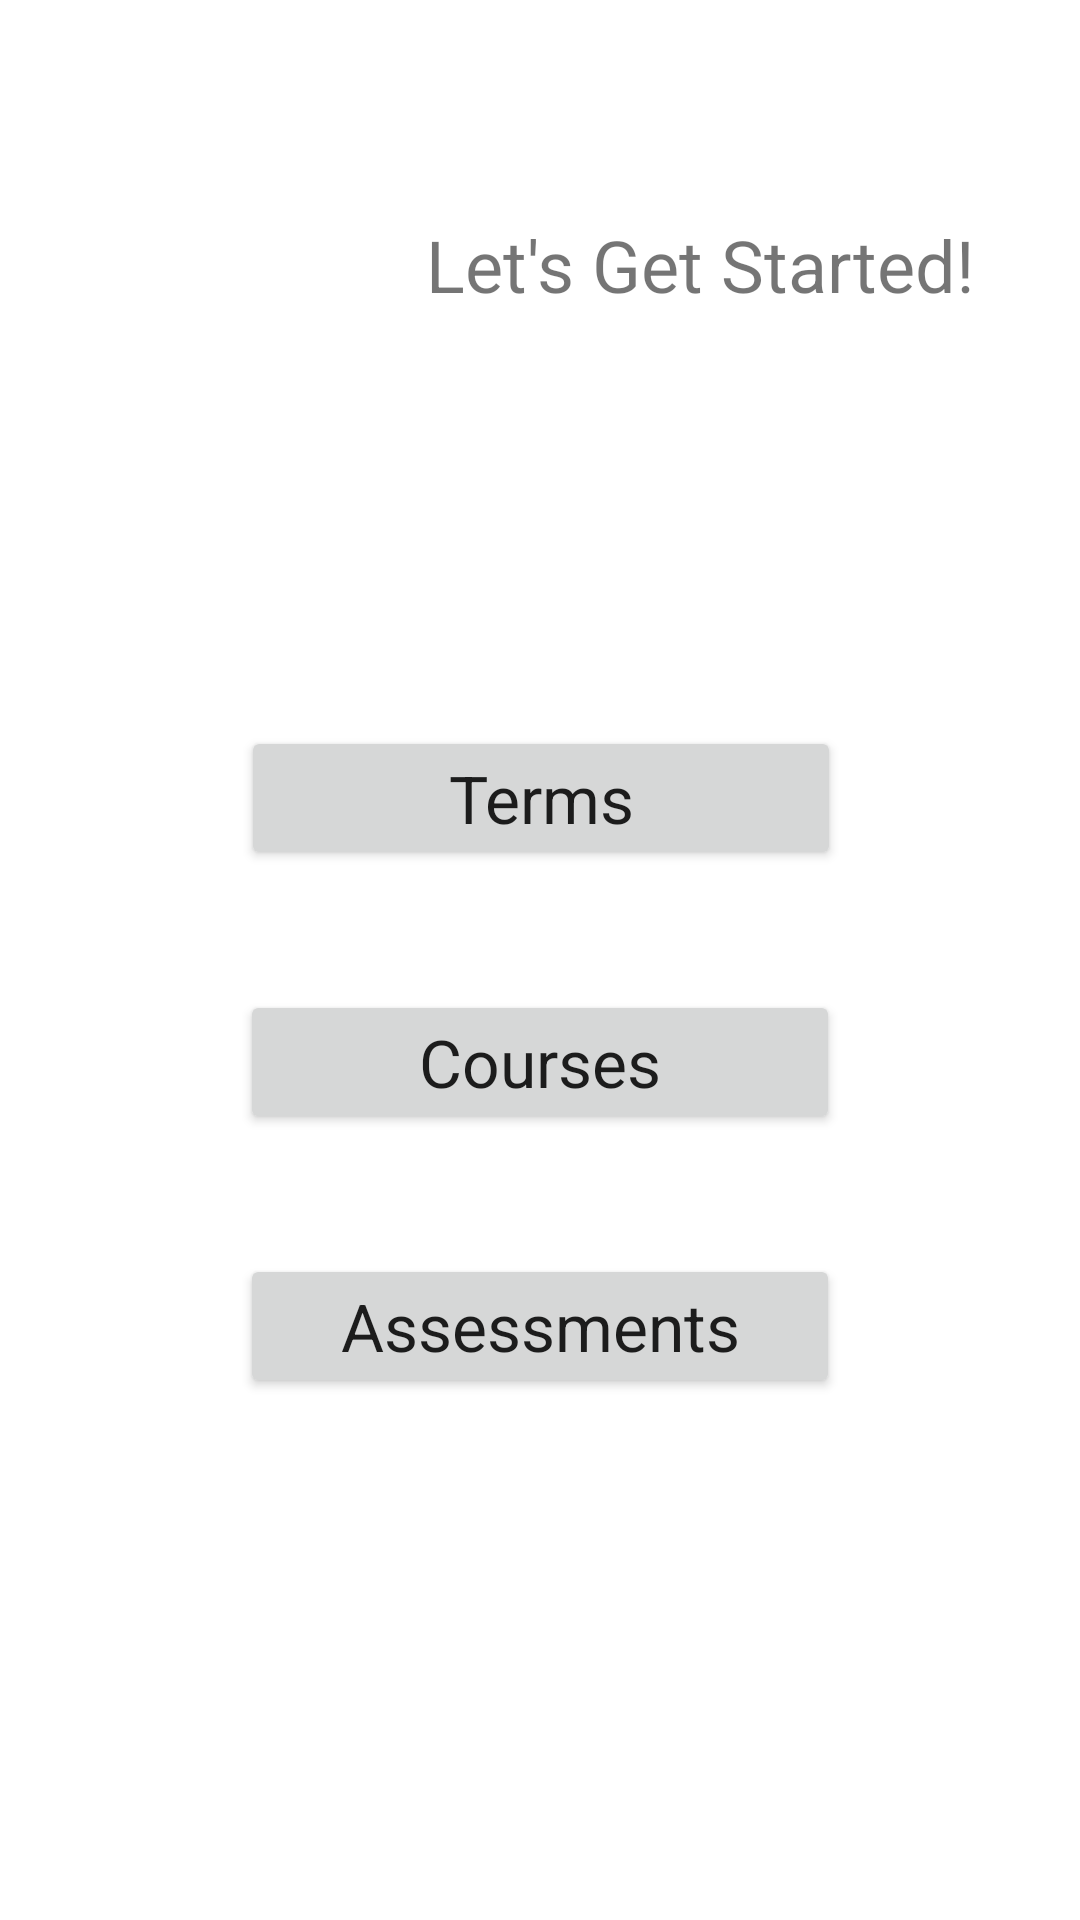

Reconstruct the res/layout file that produces this screen, plus the resources it refers to.
<!-- AndroidManifest.xml: application theme Theme.C196SchedulingApp -->
<!-- res/layout/activity_home.xml -->
<?xml version="1.0" encoding="utf-8"?>
<androidx.constraintlayout.widget.ConstraintLayout xmlns:android="http://schemas.android.com/apk/res/android"
    xmlns:app="http://schemas.android.com/apk/res-auto"
    xmlns:tools="http://schemas.android.com/tools"
    android:layout_width="match_parent"
    android:layout_height="match_parent"
    tools:context=".UI.Home">


    <Button
        android:id="@+id/button"
        android:layout_width="200dp"
        android:layout_height="wrap_content"
        android:onClick="onClickTerms"
        android:paddingTop="8dp"
        android:paddingBottom="8dp"
        android:text="Terms"
        android:textAppearance="@style/TextAppearance.AppCompat.Large"
        app:cornerRadius="150dp"
        app:layout_constraintBottom_toBottomOf="parent"
        app:layout_constraintEnd_toEndOf="parent"
        app:layout_constraintHorizontal_bias="0.502"
        app:layout_constraintStart_toStartOf="parent"
        app:layout_constraintTop_toTopOf="parent"
        app:layout_constraintVertical_bias="0.409" />

    <TextView
        android:id="@+id/textView4"
        android:layout_width="wrap_content"
        android:layout_height="wrap_content"
        android:text="Let's Get Started!"
        android:textSize="24sp"
        app:layout_constraintBottom_toBottomOf="@+id/imageView"
        app:layout_constraintEnd_toEndOf="parent"
        app:layout_constraintHorizontal_bias="0.287"
        app:layout_constraintStart_toEndOf="@+id/imageView"
        app:layout_constraintTop_toTopOf="@+id/imageView"
        app:layout_constraintVertical_bias="0.383" />

    <ImageView
        android:id="@+id/imageView"
        android:layout_width="98dp"
        android:layout_height="105dp"
        app:layout_constraintBottom_toBottomOf="parent"
        app:layout_constraintEnd_toEndOf="parent"
        app:layout_constraintHorizontal_bias="0.115"
        app:layout_constraintStart_toStartOf="parent"
        app:layout_constraintTop_toTopOf="parent"
        app:layout_constraintVertical_bias="0.083"
        app:srcCompat="@drawable/baseline_school_24" />

    <Button
        android:id="@+id/button2"
        android:layout_width="200dp"
        android:layout_height="wrap_content"
        android:layout_marginTop="40dp"
        android:onClick="onClickCourses"
        android:paddingTop="8dp"
        android:paddingBottom="8dp"
        android:text="Courses"
        android:textAppearance="@style/TextAppearance.AppCompat.Large"
        app:cornerRadius="150dp"
        app:layout_constraintEnd_toEndOf="parent"
        app:layout_constraintStart_toStartOf="parent"
        app:layout_constraintTop_toBottomOf="@+id/button" />

    <Button
        android:id="@+id/button3"
        android:layout_width="200dp"
        android:layout_height="wrap_content"
        android:layout_marginTop="40dp"
        android:onClick="onClickAssessments"
        android:paddingTop="8dp"
        android:paddingBottom="8dp"
        android:text="Assessments"
        android:textAppearance="@style/TextAppearance.AppCompat.Large"
        app:cornerRadius="150dp"
        app:layout_constraintEnd_toEndOf="parent"
        app:layout_constraintStart_toStartOf="parent"
        app:layout_constraintTop_toBottomOf="@+id/button2" />

</androidx.constraintlayout.widget.ConstraintLayout>
<!-- resources referenced by this layout -->
<resources>
  <style name="Theme.C196SchedulingApp" parent="Theme.MaterialComponents.DayNight.DarkActionBar">
          
          <item name="colorPrimary">@color/teal_700</item>
          <item name="colorPrimaryVariant">@color/teal_200</item>
          <item name="colorOnPrimary">@color/white</item>
          
          <item name="colorSecondary">@color/teal_200</item>
          <item name="colorSecondaryVariant">@color/teal_700</item>
          <item name="colorOnSecondary">@color/black</item>
          
          <item name="android:statusBarColor" tools:targetApi="l">?attr/colorPrimaryVariant</item>
          
      </style>
  <color name="teal_700">#FF018786</color>
  <color name="teal_200">#FFA3D6D1</color>
  <color name="white">#FFFFFFFF</color>
  <color name="black">#FF000000</color>
</resources>
